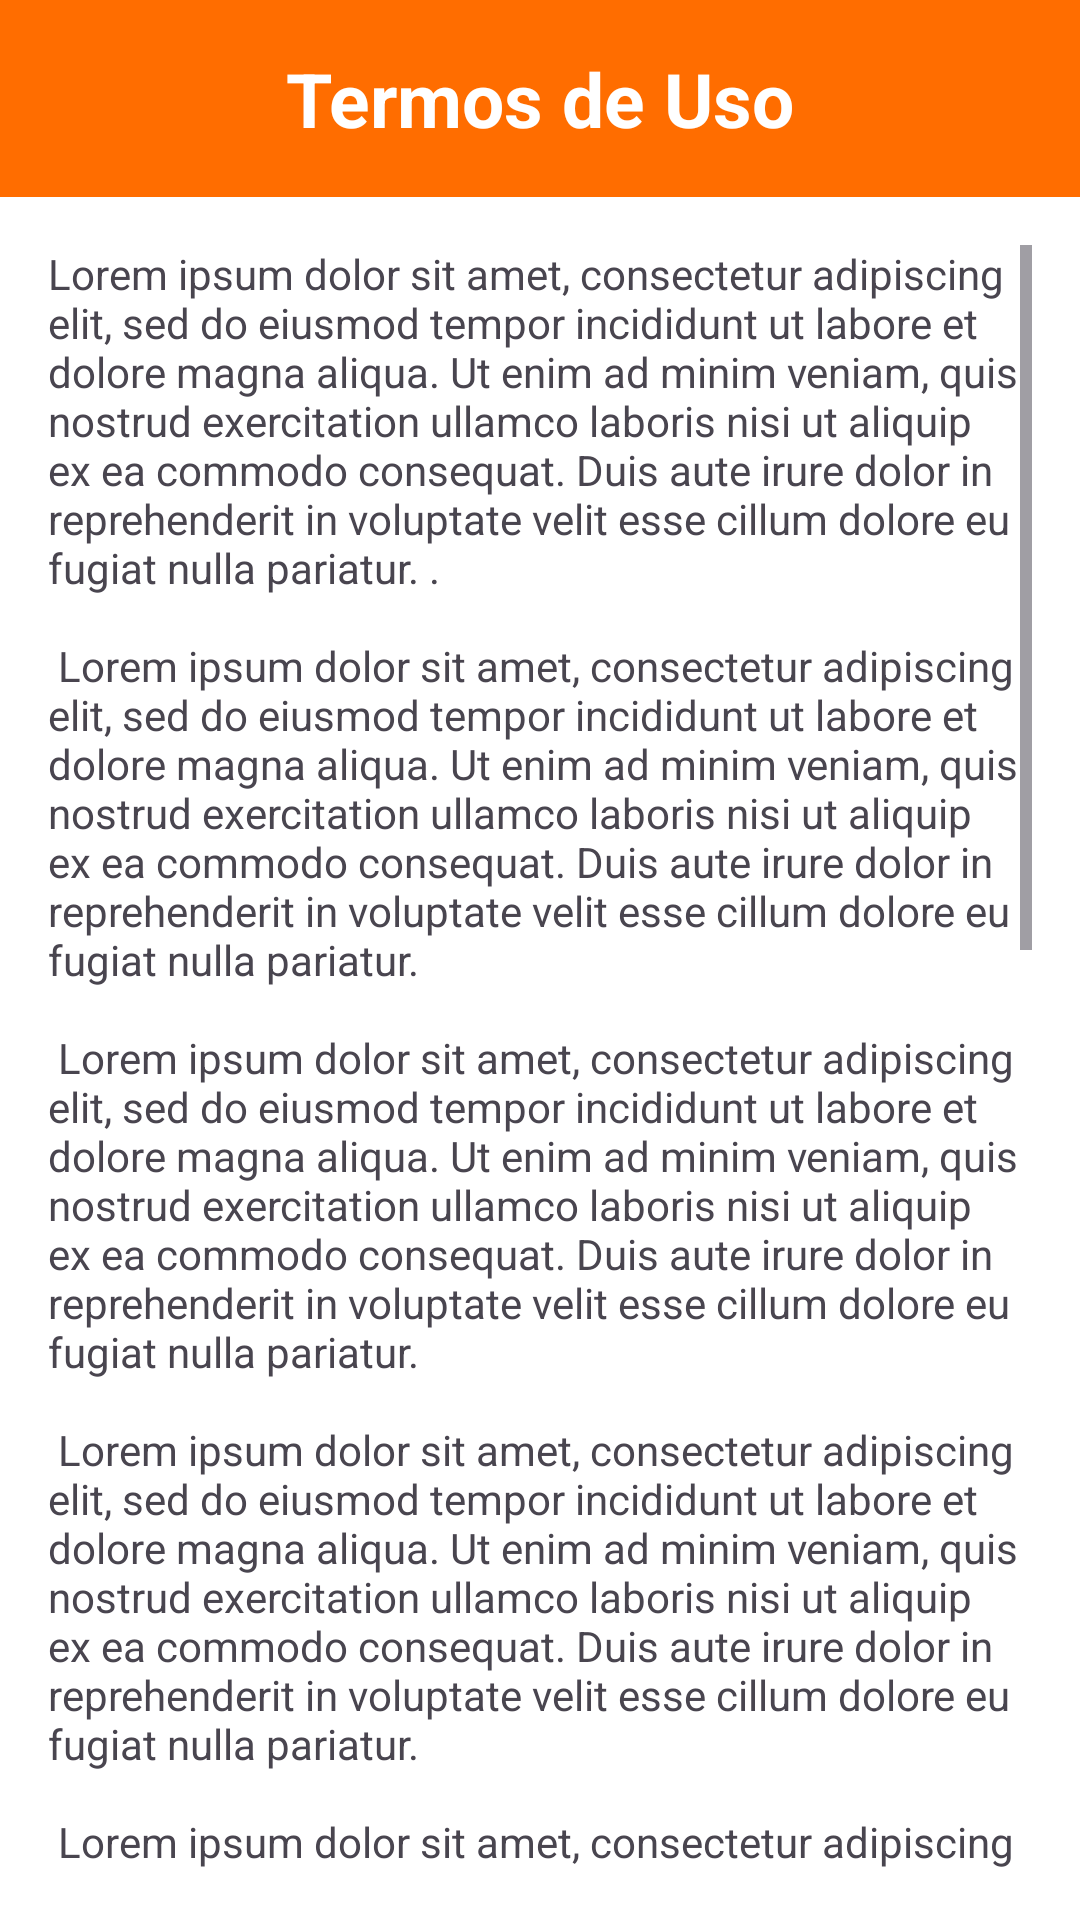

Produce the Android XML layout that renders to this screen, including the resource entries it uses.
<!-- AndroidManifest.xml: application theme Theme.EscalAIv2 -->
<!-- res/layout/terms_of_use.xml -->
<?xml version="1.0" encoding="utf-8"?>
<RelativeLayout xmlns:android="http://schemas.android.com/apk/res/android"
    android:layout_width="match_parent"
    android:layout_height="match_parent"
    android:background="@color/white"
    android:id="@+id/terms_of_use_layout">

    <RelativeLayout
        android:id="@+id/header"
        android:layout_width="match_parent"
        android:layout_height="wrap_content"
        android:background="@color/seed"
        android:padding="16dp">

        <TextView
            android:id="@+id/textViewTitle"
            android:layout_width="wrap_content"
            android:layout_height="wrap_content"
            android:layout_centerInParent="true"
            android:text="Termos de Uso"
            android:textColor="#FFFFFF"
            android:textSize="25sp"
            android:textStyle="bold" />

    </RelativeLayout>

    <ScrollView
        android:layout_width="match_parent"
        android:layout_height="match_parent"
        android:layout_below="@id/header"
        android:padding="16dp">

        <TextView
            android:id="@+id/termsTextView"
            android:layout_width="wrap_content"
            android:layout_height="wrap_content"
            android:text="@string/lorem_ipsum_10x" />
    </ScrollView>

</RelativeLayout>
<!-- resources referenced by this layout -->
<resources>
  <color name="seed">#FF6D00</color>
  <color name="white">#FFFFFF</color>
  <color name="md_theme_light_primary">#9F4200</color>
  <color name="md_theme_light_onPrimary">#FFFFFF</color>
  <color name="md_theme_light_primaryContainer">#FFDBCB</color>
  <color name="md_theme_light_onPrimaryContainer">#341100</color>
  <color name="md_theme_light_secondary">#8E4F00</color>
  <color name="md_theme_light_onSecondary">#FFFFFF</color>
  <color name="md_theme_light_secondaryContainer">#FFDCC1</color>
  <color name="md_theme_light_onSecondaryContainer">#2E1600</color>
  <color name="md_theme_light_tertiary">#A53D00</color>
  <color name="md_theme_light_onTertiary">#FFFFFF</color>
  <color name="md_theme_light_tertiaryContainer">#FFDBCD</color>
  <color name="md_theme_light_onTertiaryContainer">#360F00</color>
  <color name="md_theme_light_error">#BA1A1A</color>
  <color name="md_theme_light_errorContainer">#FFDAD6</color>
  <color name="md_theme_light_onError">#FFFFFF</color>
  <color name="md_theme_light_onErrorContainer">#410002</color>
  <color name="md_theme_light_background">#F8FDFF</color>
  <color name="md_theme_light_onBackground">#001F25</color>
  <color name="md_theme_light_surface">#F8FDFF</color>
  <color name="md_theme_light_onSurface">#001F25</color>
  <color name="md_theme_light_surfaceVariant">#F4DED5</color>
  <color name="md_theme_light_onSurfaceVariant">#52443D</color>
  <color name="md_theme_light_outline">#85736C</color>
  <color name="md_theme_light_inverseOnSurface">#D6F6FF</color>
  <color name="md_theme_light_inverseSurface">#00363F</color>
  <color name="md_theme_light_inversePrimary">#FFB692</color>
</resources>
